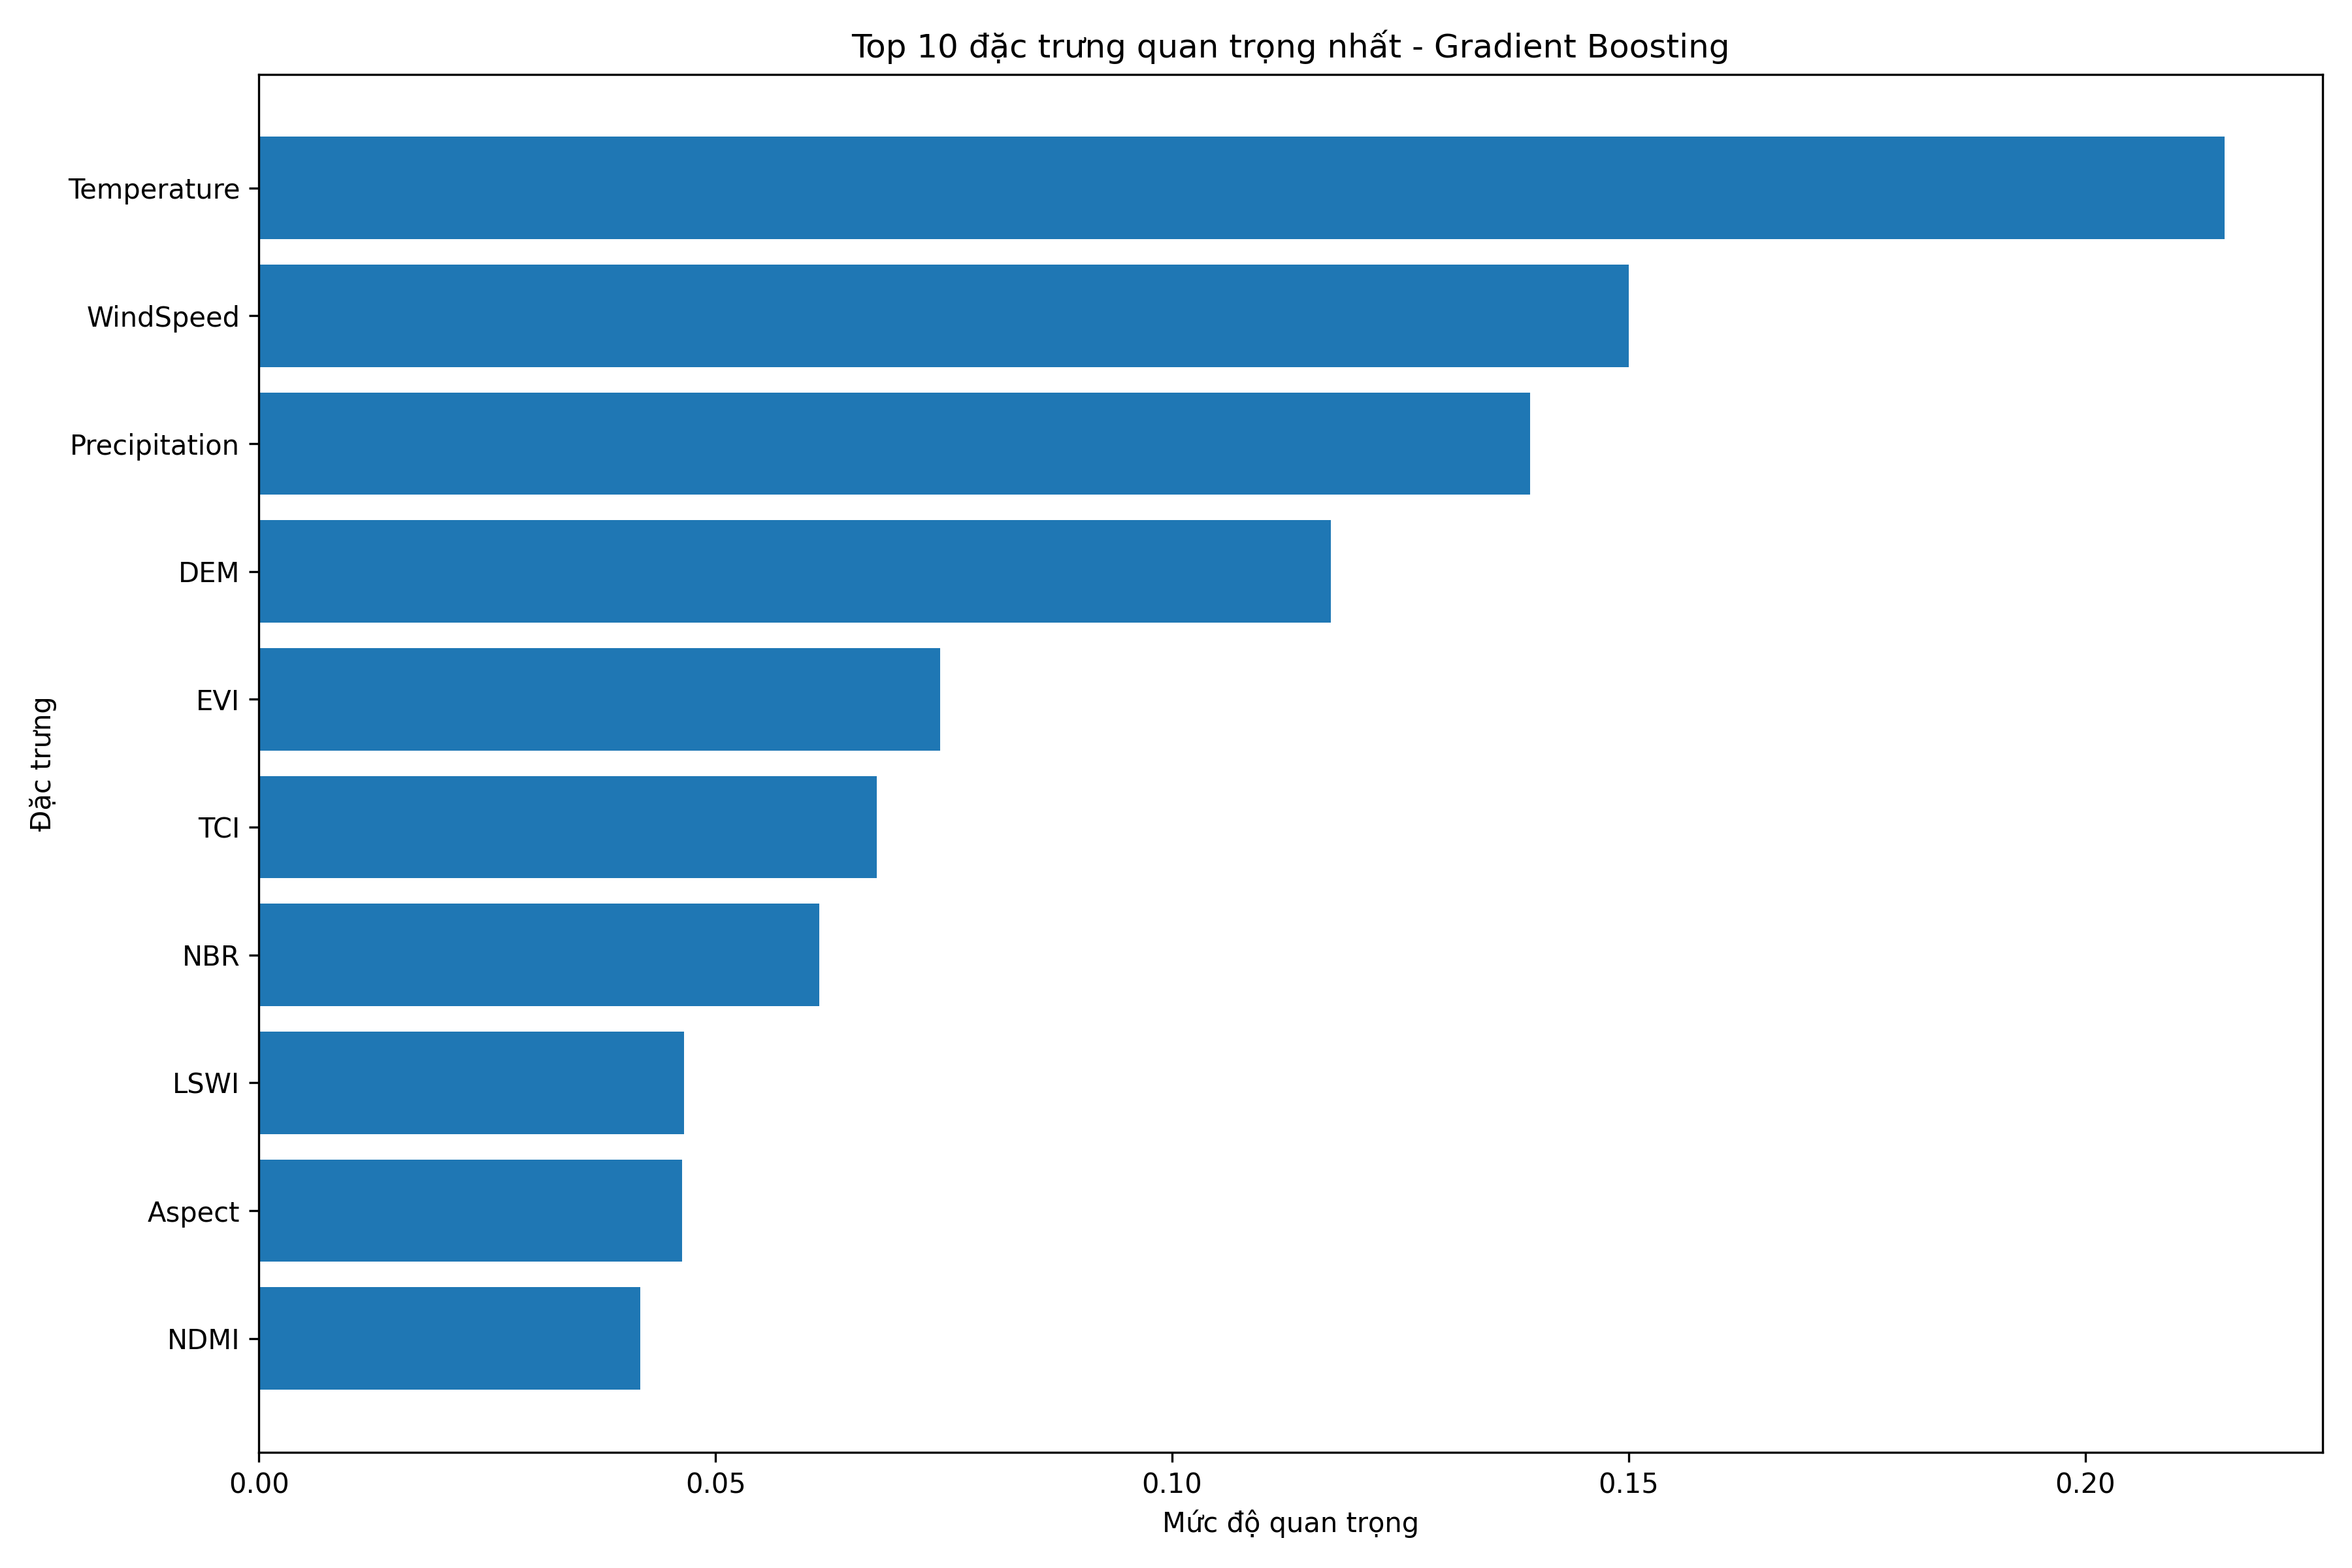

Source data for this figure (header and first rows):
Đặc trưng, Mức độ quan trọng
Temperature, 0.2152
WindSpeed, 0.15
Precipitation, 0.1392
DEM, 0.1173
EVI, 0.07457
TCI, 0.06765
NBR, 0.06138
LSWI, 0.04658
Aspect, 0.0463
NDMI, 0.04175
Slope, 0.01413
NDWI, 0.01369
NDVI, 0.006679
SAVI, 0.003666
VCI, 0.001846
